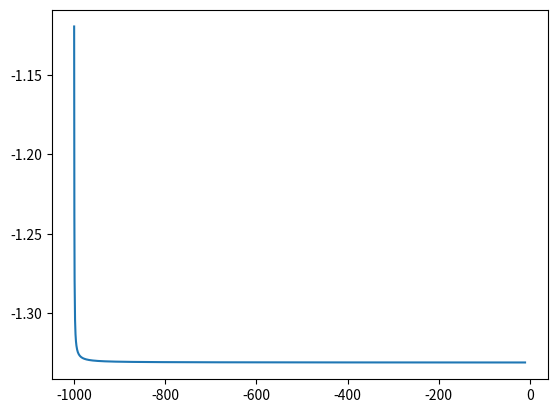

Recreate this plot in Python.
import numpy as np
import matplotlib.pyplot as plt

def Omega(Omega0, k, t, tp, t0, tau):
	Omg=(pow(Omega0,4) + k*(np.arctan2(t-tp, tau)- np.arctan2(t0-tp, tau)))**(1.0/4.0)
	return Omg

Omega0=0
k=1
tp=0
t0=-1000
tau =1.0

time=np.arange(-1000, -10, 0.5)
hmem=np.array([])
for i in range(len(time)):
	hmem=np.append(hmem,Omega(Omega0, k, i, tp, t0, tau))
	

plt.plot(time,-hmem)
plt.show()
